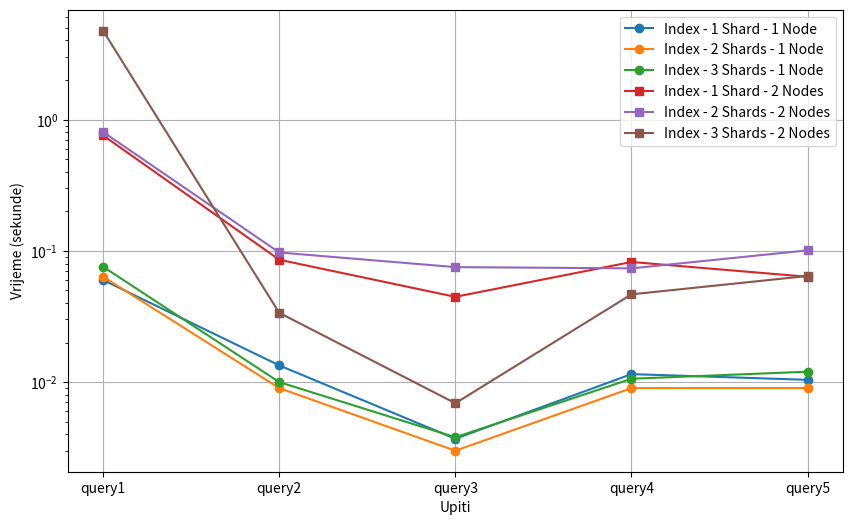

Recreate this plot in Python.
import matplotlib.pyplot as plt

queries = ['query1', 'query2', 'query3', 'query4', 'query5']

index_1_shard_1_node = [0.0599, 0.0134, 0.0037, 0.0115, 0.0104]
index_2_shard_1_node = [0.0635, 0.0090, 0.0030, 0.0090, 0.0090]
index_3_shard_1_node = [0.0756, 0.0100, 0.0038, 0.0106, 0.0120]

index_1_shard_2_node = [0.7571, 0.0855, 0.0446, 0.0822, 0.0634]
index_2_shard_2_node = [0.8043, 0.0971, 0.0751, 0.0735, 0.1008]
index_3_shard_2_node = [4.7471, 0.0337, 0.0069, 0.0466, 0.0643]

plt.figure(figsize=(10, 6))

plt.plot(queries, index_1_shard_1_node, label="Index - 1 Shard - 1 Node", marker='o')
plt.plot(queries, index_2_shard_1_node, label="Index - 2 Shards - 1 Node", marker='o')
plt.plot(queries, index_3_shard_1_node, label="Index - 3 Shards - 1 Node", marker='o')

plt.plot(queries, index_1_shard_2_node, label="Index - 1 Shard - 2 Nodes", marker='s')
plt.plot(queries, index_2_shard_2_node, label="Index - 2 Shards - 2 Nodes", marker='s')
plt.plot(queries, index_3_shard_2_node, label="Index - 3 Shards - 2 Nodes", marker='s')

plt.yscale("log") 
plt.xlabel("Upiti")
plt.ylabel("Vrijeme (sekunde)")
plt.legend()

plt.grid(True)
plt.show()
